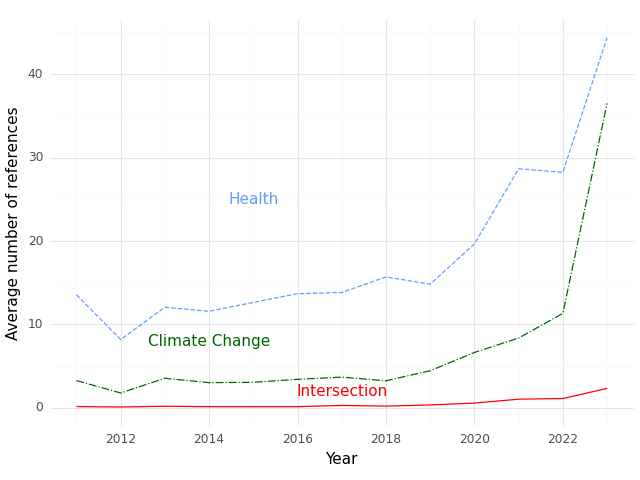

The file beside this chart, header and first rows:
, Year, intersection, health, climate
0, 2011, 0.1401, 13.55, 3.258
1, 2012, 0.08082, 8.177, 1.767
2, 2013, 0.1768, 12.06, 3.533
3, 2014, 0.127, 11.56, 3.005
4, 2015, 0.125, 12.64, 3.046
5, 2016, 0.1263, 13.68, 3.408
6, 2017, 0.2713, 13.82, 3.668
7, 2018, 0.1903, 15.69, 3.231
8, 2019, 0.3297, 14.82, 4.435
9, 2020, 0.557, 19.65, 6.625
10, 2021, 1.02, 28.67, 8.357
11, 2022, 1.102, 28.24, 11.32
12, 2023, 2.313, 44.4, 36.53
